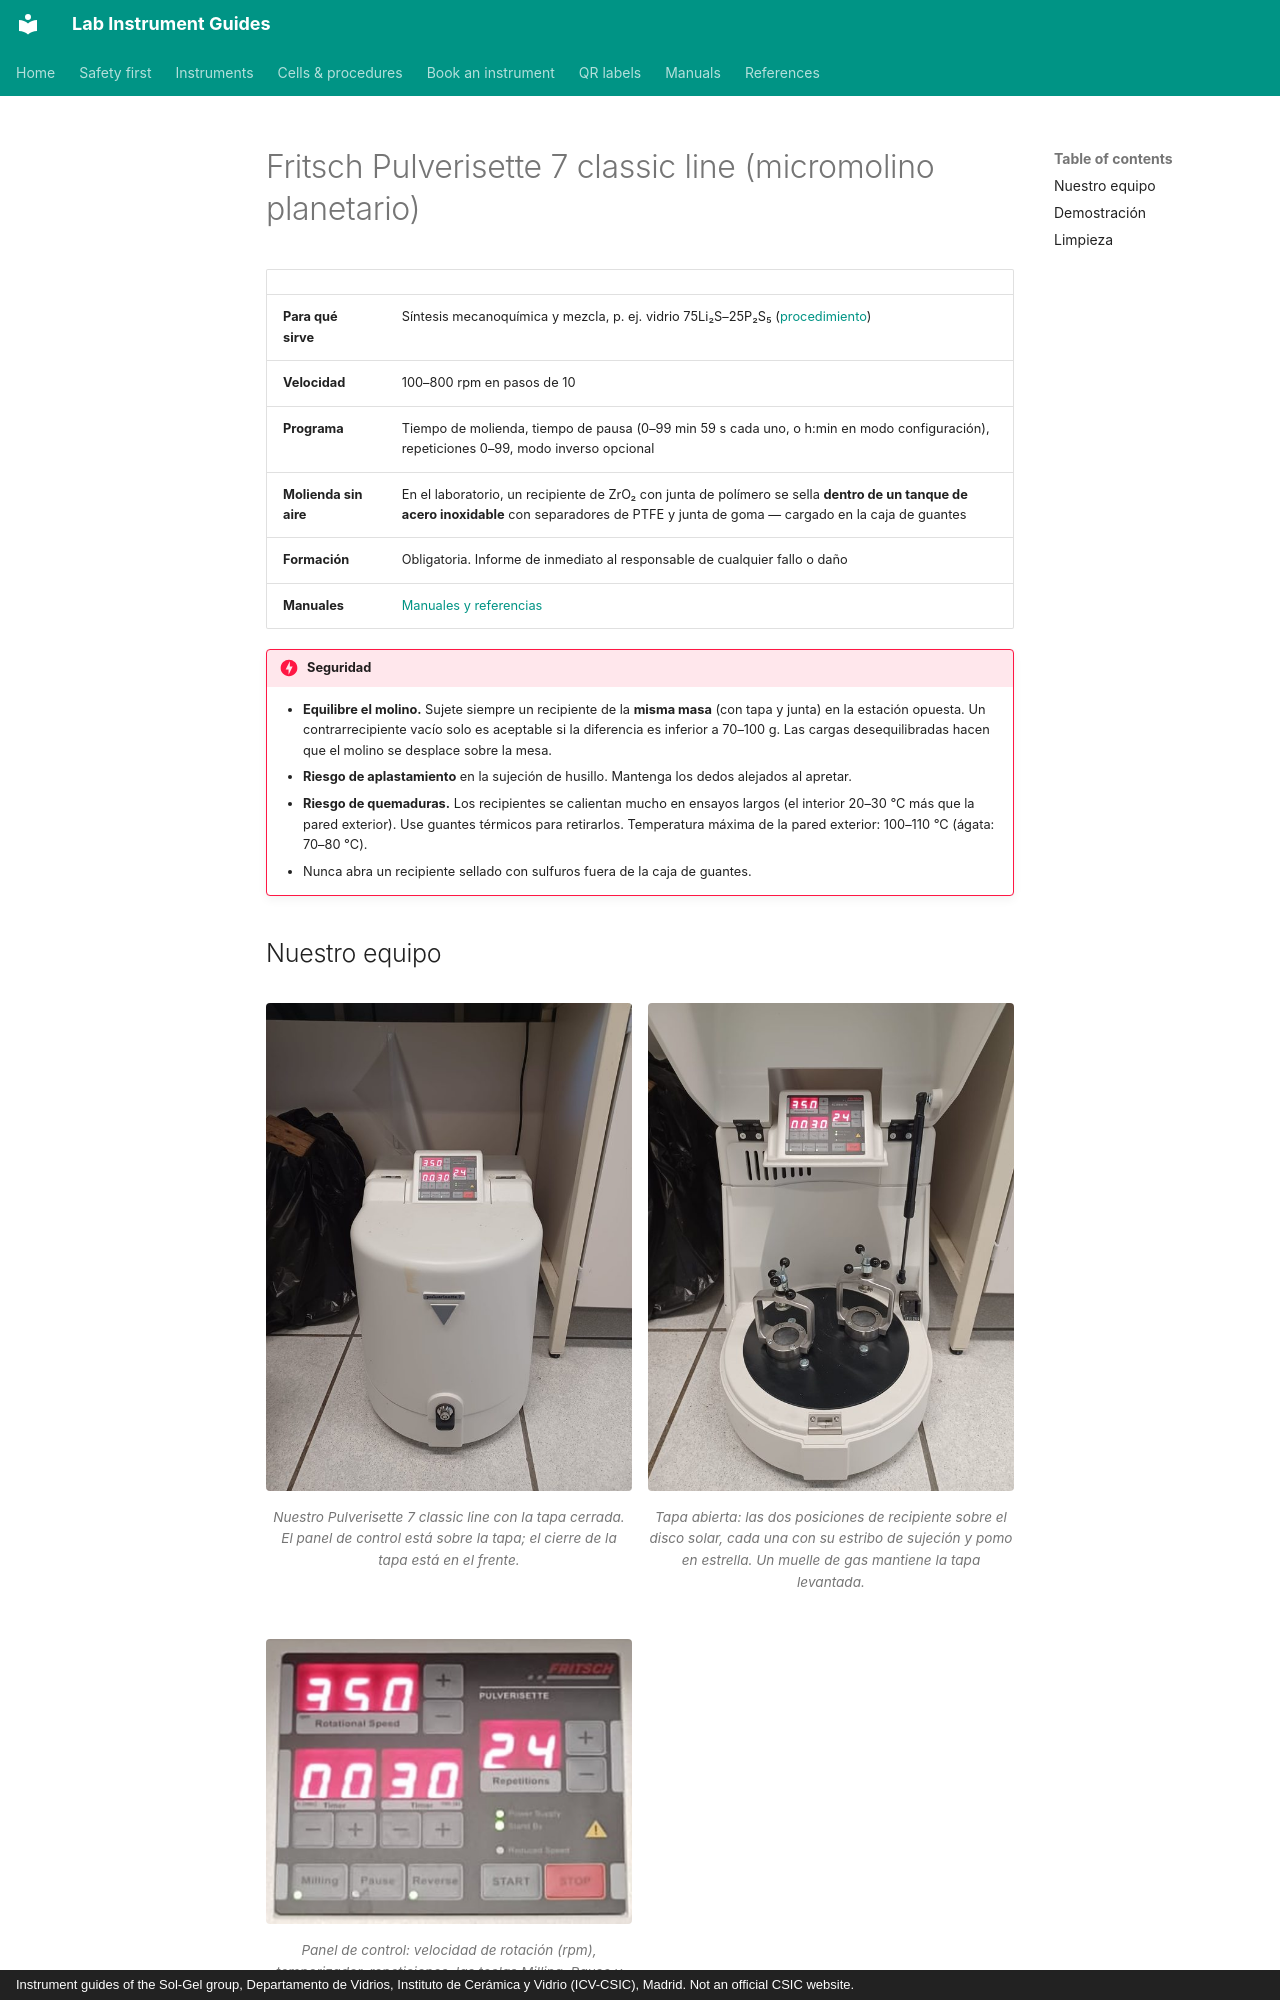

repository: zacharyslate/lab-guides · page: instruments/ball-mill.es/index.html · generator: mkdocs · copyright: Instrument guides of the Sol-Gel group, Departamento de Vidrios, Instituto de Cerámica y Vidrio (ICV-CSIC), Madrid. Not an official CSIC website.

---
title: Fritsch Pulverisette 7 classic line
description: Cargar, equilibrar, sujetar y programar el micromolino planetario Fritsch Pulverisette 7 para moler materiales sensibles al aire en un recipiente sellado.
translation: machine
---

# Fritsch Pulverisette 7 classic line (micromolino planetario)

<div class="facts" markdown>

| | |
|---|---|
| **Para qué sirve** | Síntesis mecanoquímica y mezcla, p. ej. vidrio 75Li₂S–25P₂S₅ ([procedimiento](../procedures/lps-ball-milling.md)) |
| **Velocidad** | 100–800 rpm en pasos de 10 |
| **Programa** | Tiempo de molienda, tiempo de pausa (0–99 min 59 s cada uno, o h:min en modo configuración), repeticiones 0–99, modo inverso opcional |
| **Molienda sin aire** | En el laboratorio, un recipiente de ZrO₂ con junta de polímero se sella **dentro de un tanque de acero inoxidable** con separadores de PTFE y junta de goma — cargado en la caja de guantes |
| **Formación** | Obligatoria. Informe de inmediato al responsable de cualquier fallo o daño |
| **Manuales** | [Manuales y referencias](../manuals.md#ball-mill) |

</div>

!!! danger "Seguridad"
    - **Equilibre el molino.** Sujete siempre un recipiente de la **misma masa** (con tapa y junta) en la estación opuesta. Un contrarrecipiente vacío solo es aceptable si la diferencia es inferior a 70–100 g. Las cargas desequilibradas hacen que el molino se desplace sobre la mesa.
    - **Riesgo de aplastamiento** en la sujeción de husillo. Mantenga los dedos alejados al apretar.
    - **Riesgo de quemaduras.** Los recipientes se calientan mucho en ensayos largos (el interior 20–30 °C más que la pared exterior). Use guantes térmicos para retirarlos. Temperatura máxima de la pared exterior: 100–110 °C (ágata: 70–80 °C).
    - Nunca abra un recipiente sellado con sulfuros fuera de la caja de guantes.

## Nuestro equipo { #our-set-up }

<div class="photo-grid" markdown>

<figure markdown>
![Nuestro Pulverisette 7 classic line con la tapa cerrada. El panel de control está sobre la tapa; el cierre de la tapa está en el frente.](../assets/img/mill-closed.jpg){ loading=lazy }
<figcaption>Nuestro Pulverisette 7 classic line con la tapa cerrada. El panel de control está sobre la tapa; el cierre de la tapa está en el frente.</figcaption>
</figure>

<figure markdown>
![Tapa abierta: las dos posiciones de recipiente sobre el disco solar, cada una con su estribo de sujeción y pomo en estrella. Un muelle de gas mantiene la tapa levantada.](../assets/img/mill-open.jpg){ loading=lazy }
<figcaption>Tapa abierta: las dos posiciones de recipiente sobre el disco solar, cada una con su estribo de sujeción y pomo en estrella. Un muelle de gas mantiene la tapa levantada.</figcaption>
</figure>

<figure markdown>
![Panel de control: velocidad de rotación (rpm), temporizador, repeticiones, las teclas Milling, Pause y Reverse, y START / STOP.](../assets/img/mill-panel.jpg){ loading=lazy }
<figcaption>Panel de control: velocidad de rotación (rpm), temporizador, repeticiones, las teclas Milling, Pause y Reverse, y START / STOP.</figcaption>
</figure>

</div>
